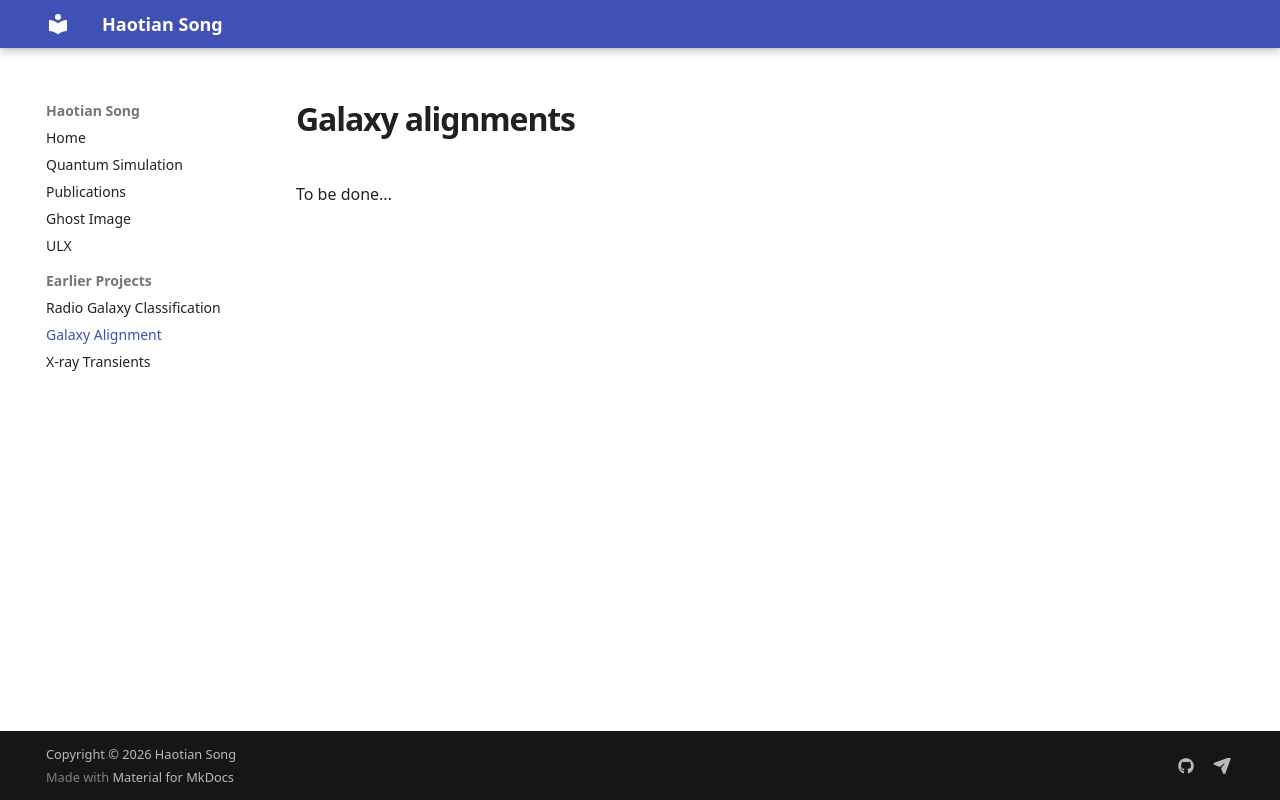

repository: Haotian-Song/Haotian-Song.github.io · page: Alignment/index.html · generator: mkdocs

# Galaxy alignments

To be done...
